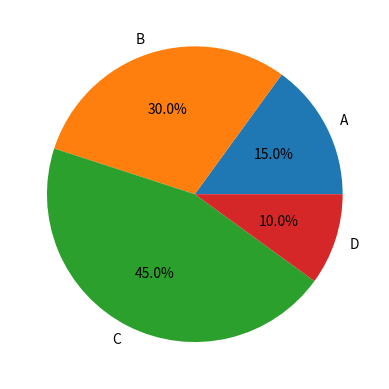

This figure's Python source:
import matplotlib.pyplot as plt

# Pie chart
labels = 'A', 'B', 'C', 'D'
sizes = [15, 30, 45, 10]
fig1, ax1 = plt.subplots()
ax1.pie(sizes, labels=labels, autopct='%1.1f%%')
plt.show()
